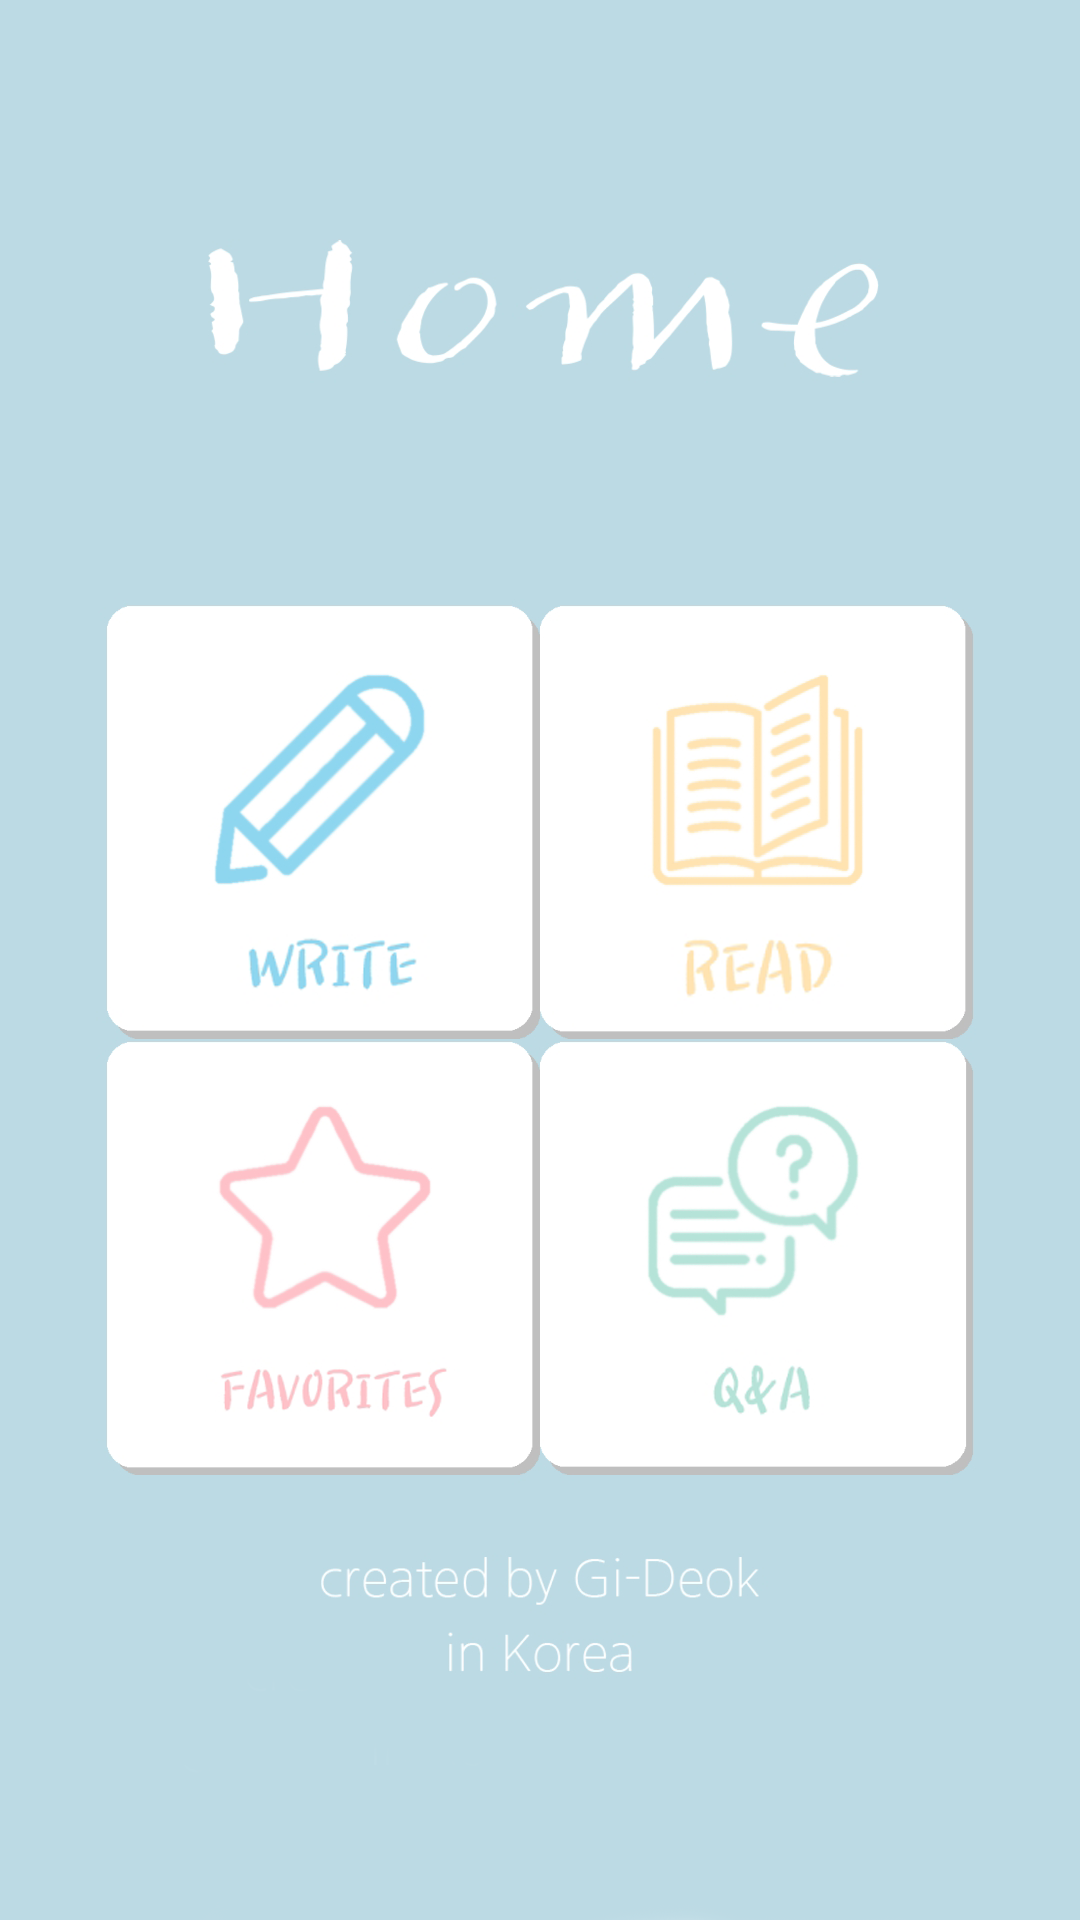

Write the Android layout XML for this screen, with the resource values it uses.
<!-- AndroidManifest.xml: application theme AppTheme -->
<!-- res/layout/activity_menu.xml -->
<?xml version="1.0" encoding="utf-8"?>
<LinearLayout
        xmlns:android="http://schemas.android.com/apk/res/android"
        xmlns:app="http://schemas.android.com/apk/res-auto" xmlns:tools="http://schemas.android.com/tools"
        android:layout_width="match_parent"
        android:layout_height="match_parent"
        android:orientation="vertical"
        tools:context=".Menu"
        android:background="@drawable/readbg">
    <Space
            android:layout_width="match_parent"
            android:layout_height="50dp" android:visibility="invisible"/>
    <LinearLayout
            android:orientation="horizontal"
            android:layout_width="match_parent"
            android:layout_height="171dp" android:visibility="visible">
        <Space
                android:layout_width="79dp"
                android:layout_height="138dp" android:visibility="invisible"/>
        <ImageView
                android:layout_width="256dp"
                android:layout_height="wrap_content" app:srcCompat="@drawable/home" android:id="@+id/imageView"
                android:visibility="invisible"/>
        <Space
                android:layout_width="133dp"
                android:layout_height="140dp" android:layout_weight="1" android:visibility="invisible"/>
    </LinearLayout>
    <LinearLayout
            android:orientation="horizontal"
            android:layout_width="match_parent"
            android:layout_height="161dp">
        <Space
                android:layout_width="58dp"
                android:layout_height="match_parent" android:layout_weight="1" android:visibility="visible"/>
        <LinearLayout
                android:orientation="horizontal"
                android:layout_width="match_parent"
                android:layout_height="match_parent" android:layout_weight="1">
            <android.support.constraint.ConstraintLayout
                    android:layout_width="match_parent"
                    android:layout_height="match_parent" app:layout_constraintTop_toTopOf="parent"
                    app:layout_constraintBottom_toBottomOf="parent">

                <com.airbnb.lottie.LottieAnimationView
                        android:id="@+id/btnWrite"
                        android:layout_width="165dp"
                        android:layout_height="165dp"
                        app:lottie_rawRes="@raw/write"
                        app:lottie_autoPlay="false"
                        app:layout_constraintStart_toStartOf="parent"
                        app:layout_constraintTop_toTopOf="parent" android:visibility="invisible"/>

                <com.airbnb.lottie.LottieAnimationView
                        android:id="@+id/btnRead"
                        android:layout_width="165dp"
                        android:layout_height="165dp"
                        app:lottie_rawRes="@raw/read"
                        app:lottie_autoPlay="false"
                        app:layout_constraintTop_toTopOf="parent" android:visibility="invisible"
                        app:layout_constraintStart_toEndOf="@+id/btnWriteNull"
                        app:layout_constraintBottom_toBottomOf="parent"/>

                <Button
                        android:layout_width="165dp"
                        android:layout_height="165dp" android:id="@+id/btnReadnull"
                        android:background="@drawable/nullnull" android:visibility="visible"
                        app:layout_constraintTop_toTopOf="parent"
                        app:layout_constraintStart_toEndOf="@+id/btnWrite"/>
                <Button
                        android:layout_width="165dp"
                        android:layout_height="165dp"
                        android:id="@+id/btnWriteNull"
                        android:background="@drawable/nullnull" app:layout_constraintStart_toStartOf="parent"
                        app:layout_constraintTop_toTopOf="parent"/>
            </android.support.constraint.ConstraintLayout>
        </LinearLayout>

        <Space
                android:layout_width="wrap_content"
                android:layout_height="wrap_content" android:layout_weight="1" android:visibility="visible"/>
    </LinearLayout>
    <LinearLayout
            android:orientation="horizontal"
            android:layout_width="match_parent"
            android:layout_height="wrap_content">
        <Space
                android:layout_width="58dp"
                android:layout_height="wrap_content" android:layout_weight="1" android:visibility="visible"/>
        <LinearLayout
                android:orientation="horizontal"
                android:layout_width="match_parent"
                android:layout_height="165dp" android:layout_weight="1">
            <android.support.constraint.ConstraintLayout
                    android:layout_width="match_parent"
                    android:layout_height="match_parent">

                <com.airbnb.lottie.LottieAnimationView
                        android:id="@+id/btnFavorite"
                        android:layout_width="165dp"
                        android:layout_height="165dp"
                        android:visibility="invisible"
                        app:lottie_rawRes="@raw/favoritea"
                        app:lottie_autoPlay="false" app:layout_constraintTop_toTopOf="parent"
                        app:layout_constraintStart_toStartOf="parent"/>

                <com.airbnb.lottie.LottieAnimationView
                        android:id="@+id/btnFAQ"
                        android:layout_width="165dp"
                        android:layout_height="165dp"
                        android:visibility="invisible"
                        app:lottie_rawRes="@raw/email"
                        app:layout_constraintStart_toEndOf="@+id/btnFavorite"
                        app:layout_constraintTop_toTopOf="parent"/>


                <Button
                        android:layout_width="165dp"
                        android:layout_height="165dp" android:id="@+id/btnFavoriteNull"
                        android:background="@drawable/nullnull"
                        app:layout_constraintStart_toStartOf="parent" app:layout_constraintTop_toTopOf="parent"
                        android:visibility="visible"/>
                <Button
                        android:layout_width="165dp"
                        android:layout_height="165dp" android:id="@+id/btnFAQNull"
                        android:background="@drawable/nullnull"
                        android:visibility="visible"
                        app:layout_constraintTop_toTopOf="parent"
                        app:layout_constraintStart_toEndOf="@+id/btnFavorite"/>
            </android.support.constraint.ConstraintLayout>
        </LinearLayout>
        <Space
                android:layout_width="wrap_content"
                android:layout_height="wrap_content" android:layout_weight="1" android:visibility="visible"/>
    </LinearLayout>
    <LinearLayout
            android:orientation="vertical"
            android:layout_width="match_parent"
            android:layout_height="75dp">
        <Space
                android:layout_width="match_parent"
                android:layout_height="27dp" android:layout_weight="1" android:visibility="visible"/>
        <ImageView
                android:layout_width="match_parent"
                android:layout_height="41dp" app:srcCompat="@drawable/crea" android:id="@+id/imageView2"
                android:layout_weight="1" android:visibility="invisible"/>
    </LinearLayout>
</LinearLayout>
<!-- resources referenced by this layout -->
<resources>
  <!-- drawable crea: png bitmap (drawable, 5410 bytes) -->
  <!-- drawable home: png bitmap (drawable, 13205 bytes) -->
  <!-- drawable readbg: png bitmap (drawable, 230871 bytes) -->
  <style name="AppTheme" parent="Theme.AppCompat.Light.DarkActionBar">
          
          <item name="colorPrimary">@color/colorPrimary</item>
          <item name="colorPrimaryDark">@color/colorPrimaryDark</item>
          <item name="colorAccent">@color/colorAccent</item>
          <item name="windowActionBar">false</item>
          <item name="windowNoTitle">true</item>
  
      </style>
  <color name="colorPrimary">#555555</color>
  <color name="colorPrimaryDark">#000000</color>
  <color name="colorAccent">#999999</color>
</resources>
